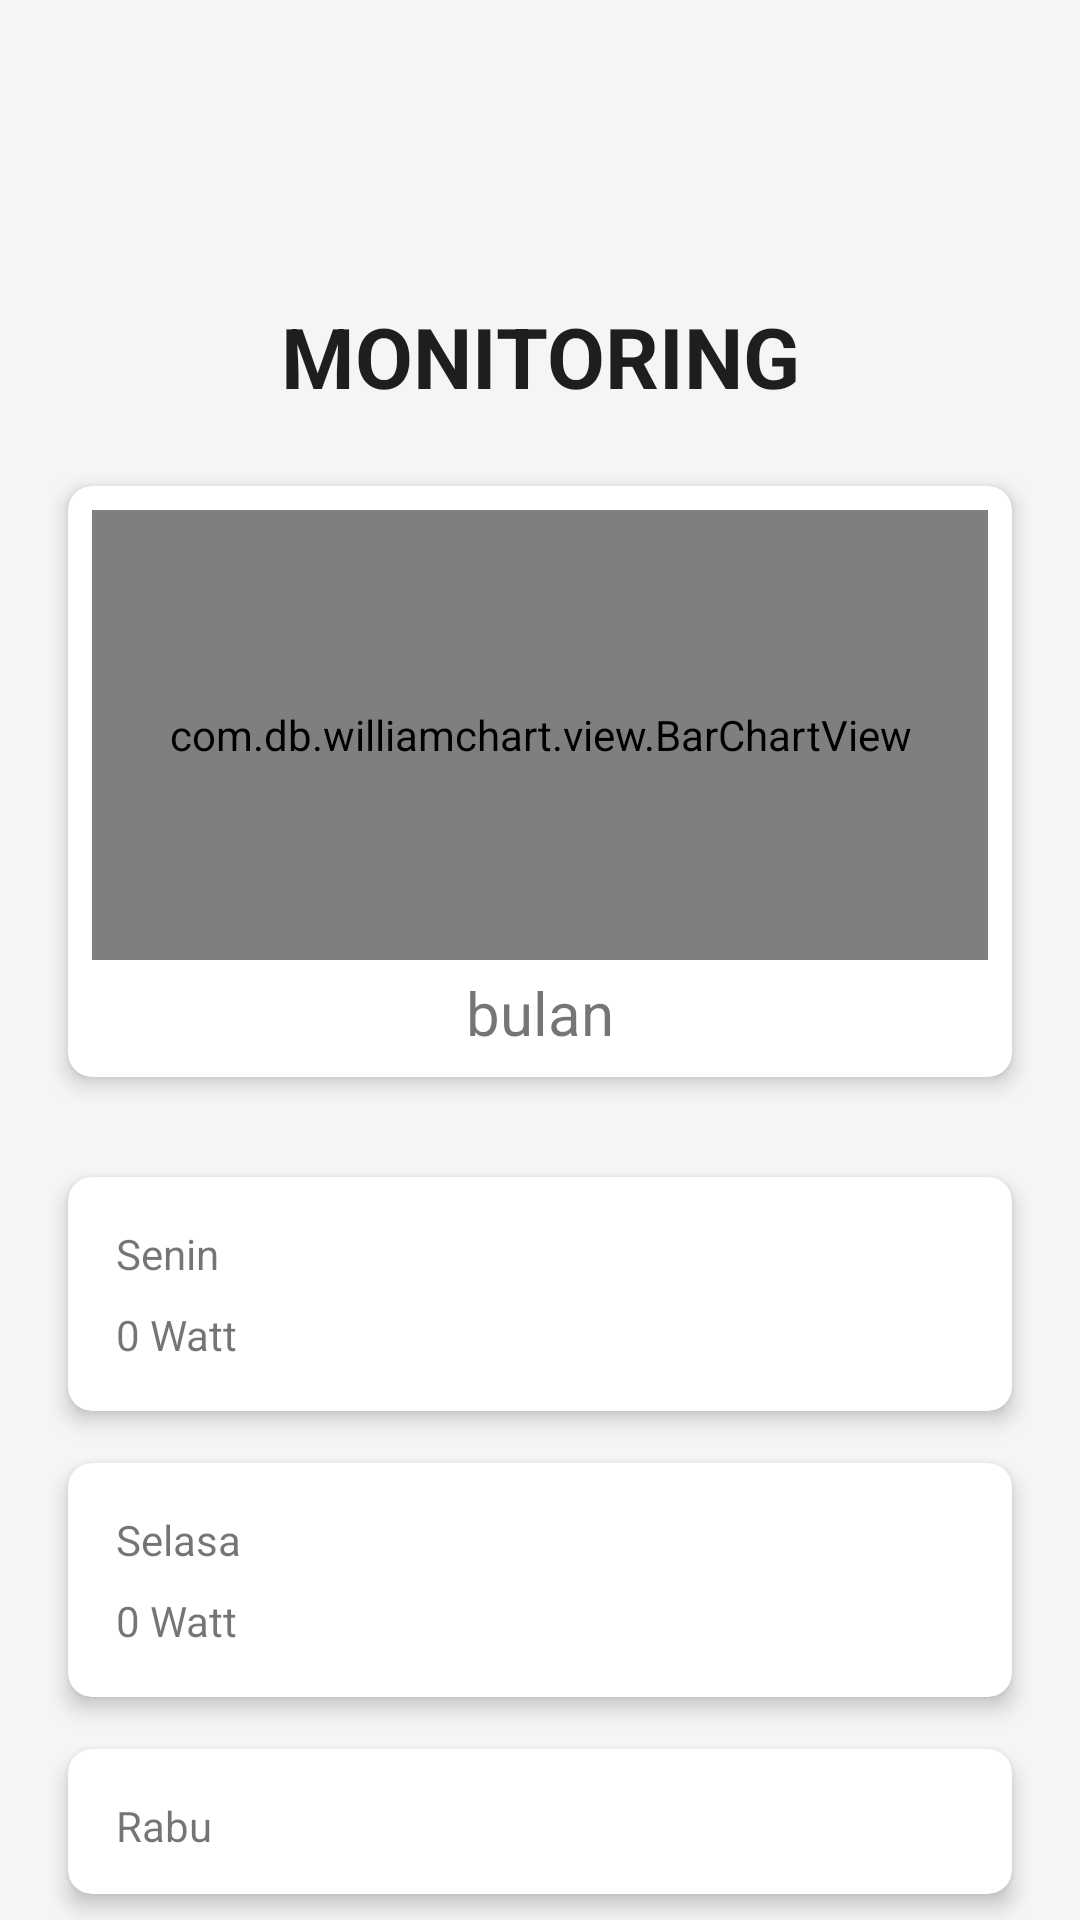

The Android layout XML behind this screen, and the referenced resources:
<!-- AndroidManifest.xml: application theme Theme.SistemPencatatanDanPenagihanEnergiListrik -->
<!-- res/layout/activity_monitoring.xml -->
<?xml version="1.0" encoding="utf-8"?>
<RelativeLayout xmlns:android="http://schemas.android.com/apk/res/android"
    xmlns:app="http://schemas.android.com/apk/res-auto"
    xmlns:tools="http://schemas.android.com/tools"
    android:id="@+id/main"
    android:background="#f5f5f5"
    android:layout_width="match_parent"
    android:layout_height="match_parent"
    tools:context=".MonitoringActivity">

    <LinearLayout
        android:id="@+id/topbar"
        android:layout_width="match_parent"
        android:layout_height="100dp"
        android:layout_marginTop="0dp"
        android:orientation="horizontal">

        <LinearLayout
            android:layout_width="match_parent"
            android:layout_height="match_parent"
            android:layout_weight="2">

            <ImageView
                android:id="@+id/back"
                android:layout_width="match_parent"
                android:layout_height="match_parent"
                android:padding="16dp"
                android:src="@drawable/back"/>
        </LinearLayout>

        <LinearLayout
            android:layout_width="match_parent"
            android:layout_height="match_parent"
            android:layout_weight="1">

            <ImageView
                android:layout_width="match_parent"
                android:layout_height="match_parent" />
        </LinearLayout>

        <LinearLayout
            android:layout_width="match_parent"
            android:layout_height="match_parent"
            android:layout_weight="2">
        </LinearLayout>

    </LinearLayout>

    <LinearLayout
        android:layout_below="@id/topbar"
        android:id="@+id/title"
        android:layout_width="match_parent"
        android:layout_height="wrap_content"
        android:orientation="vertical">

        <TextView
            android:layout_width="match_parent"
            android:layout_height="wrap_content"
            android:text="MONITORING"
            android:textAlignment="center"
            android:textColor="@color/black"
            android:textSize="28sp"
            android:textStyle="bold" />

    </LinearLayout>

    <LinearLayout
        android:id="@+id/chart"
        android:layout_width="match_parent"
        android:layout_height="wrap_content"
        android:layout_below="@id/title"
        android:padding="16dp">

        <androidx.cardview.widget.CardView
            android:layout_width="match_parent"
            android:layout_height="wrap_content"
            android:layout_gravity="center"
            android:padding="16dp"
            app:cardCornerRadius="8dp"
            app:cardElevation="4dp"
            app:cardUseCompatPadding="true">

            <LinearLayout
                android:layout_width="match_parent"
                android:layout_height="wrap_content"
                android:orientation="vertical"
                android:padding="8dp">


                <com.db.williamchart.view.BarChartView
                    android:id="@+id/barChart"
                    android:layout_width="match_parent"
                    android:layout_height="150dp"
                    app:chart_barsRadius="4dp"
                    app:chart_barsColor="@color/purple_200"
                    app:chart_labelsSize="10dp"/>

                <TextView
                    android:id="@+id/bulan"
                    android:layout_width="match_parent"
                    android:layout_height="wrap_content"
                    android:layout_marginTop="4dp"
                    android:text="bulan"
                    android:textAlignment="center"
                    android:textSize="20sp" />

            </LinearLayout>

        </androidx.cardview.widget.CardView>

    </LinearLayout>

    <LinearLayout
        android:layout_width="match_parent"
        android:layout_height="wrap_content"
        android:layout_below="@id/chart"
        android:orientation="vertical"
        android:paddingHorizontal="16dp">

        <LinearLayout
            android:layout_width="match_parent"
            android:layout_height="wrap_content"
            android:orientation="vertical">

            <androidx.cardview.widget.CardView
                android:layout_width="match_parent"
                android:layout_height="wrap_content"
                android:layout_gravity="center"
                android:padding="16dp"
                app:cardCornerRadius="8dp"
                app:cardElevation="4dp"
                app:cardUseCompatPadding="true">

                <LinearLayout
                    android:layout_width="match_parent"
                    android:layout_height="wrap_content"
                    android:orientation="vertical"
                    android:padding="16dp">

                    <TextView
                        android:layout_width="match_parent"
                        android:layout_height="wrap_content"
                        android:text="Senin" />

                    <TextView
                        android:id="@+id/sun"
                        android:layout_width="match_parent"
                        android:layout_height="wrap_content"
                        android:layout_marginTop="8dp"
                        android:text="0 Watt" />

                </LinearLayout>

            </androidx.cardview.widget.CardView>

            <androidx.cardview.widget.CardView
                android:layout_width="match_parent"
                android:layout_height="wrap_content"
                android:layout_gravity="center"
                android:padding="16dp"
                app:cardCornerRadius="8dp"
                app:cardElevation="4dp"
                app:cardUseCompatPadding="true">

                <LinearLayout
                    android:layout_width="match_parent"
                    android:layout_height="wrap_content"
                    android:orientation="vertical"
                    android:padding="16dp">

                    <TextView
                        android:layout_width="match_parent"
                        android:layout_height="wrap_content"
                        android:text="Selasa" />

                    <TextView
                        android:id="@+id/sat"
                        android:layout_width="match_parent"
                        android:layout_height="wrap_content"
                        android:layout_marginTop="8dp"
                        android:text="0 Watt" />

                </LinearLayout>

            </androidx.cardview.widget.CardView>

            <androidx.cardview.widget.CardView
                android:layout_width="match_parent"
                android:layout_height="wrap_content"
                android:layout_gravity="center"
                android:padding="16dp"
                app:cardCornerRadius="8dp"
                app:cardElevation="4dp"
                app:cardUseCompatPadding="true">

                <LinearLayout
                    android:layout_width="match_parent"
                    android:layout_height="wrap_content"
                    android:orientation="vertical"
                    android:padding="16dp">

                    <TextView
                        android:layout_width="match_parent"
                        android:layout_height="wrap_content"
                        android:text="Rabu" />

                    <TextView
                        android:id="@+id/fri"
                        android:layout_width="match_parent"
                        android:layout_height="wrap_content"
                        android:layout_marginTop="8dp"
                        android:text="0 Watt" />

                </LinearLayout>

            </androidx.cardview.widget.CardView>

        </LinearLayout>

    </LinearLayout>

</RelativeLayout>
<!-- resources referenced by this layout -->
<resources>
  <color name="black">#1e1e1e</color>
  <color name="purple_200">#FFBB86FC</color>
  <style name="Theme.SistemPencatatanDanPenagihanEnergiListrik" parent="Theme.MaterialComponents.DayNight.NoActionBar">
          
          <item name="colorPrimary">@color/purple_500</item>
          <item name="colorPrimaryVariant">@color/purple_700</item>
          <item name="colorOnPrimary">@color/white</item>
          
          <item name="colorSecondary">@color/teal_200</item>
          <item name="colorSecondaryVariant">@color/teal_700</item>
          <item name="colorOnSecondary">@color/black</item>
          
          <item name="android:statusBarColor">?attr/colorPrimaryVariant</item>
          
      </style>
  <color name="purple_500">#FF6200EE</color>
  <color name="purple_700">#FF3700B3</color>
  <color name="white">#e8e8e8</color>
  <color name="teal_200">#FF03DAC5</color>
  <color name="teal_700">#FF018786</color>
</resources>
